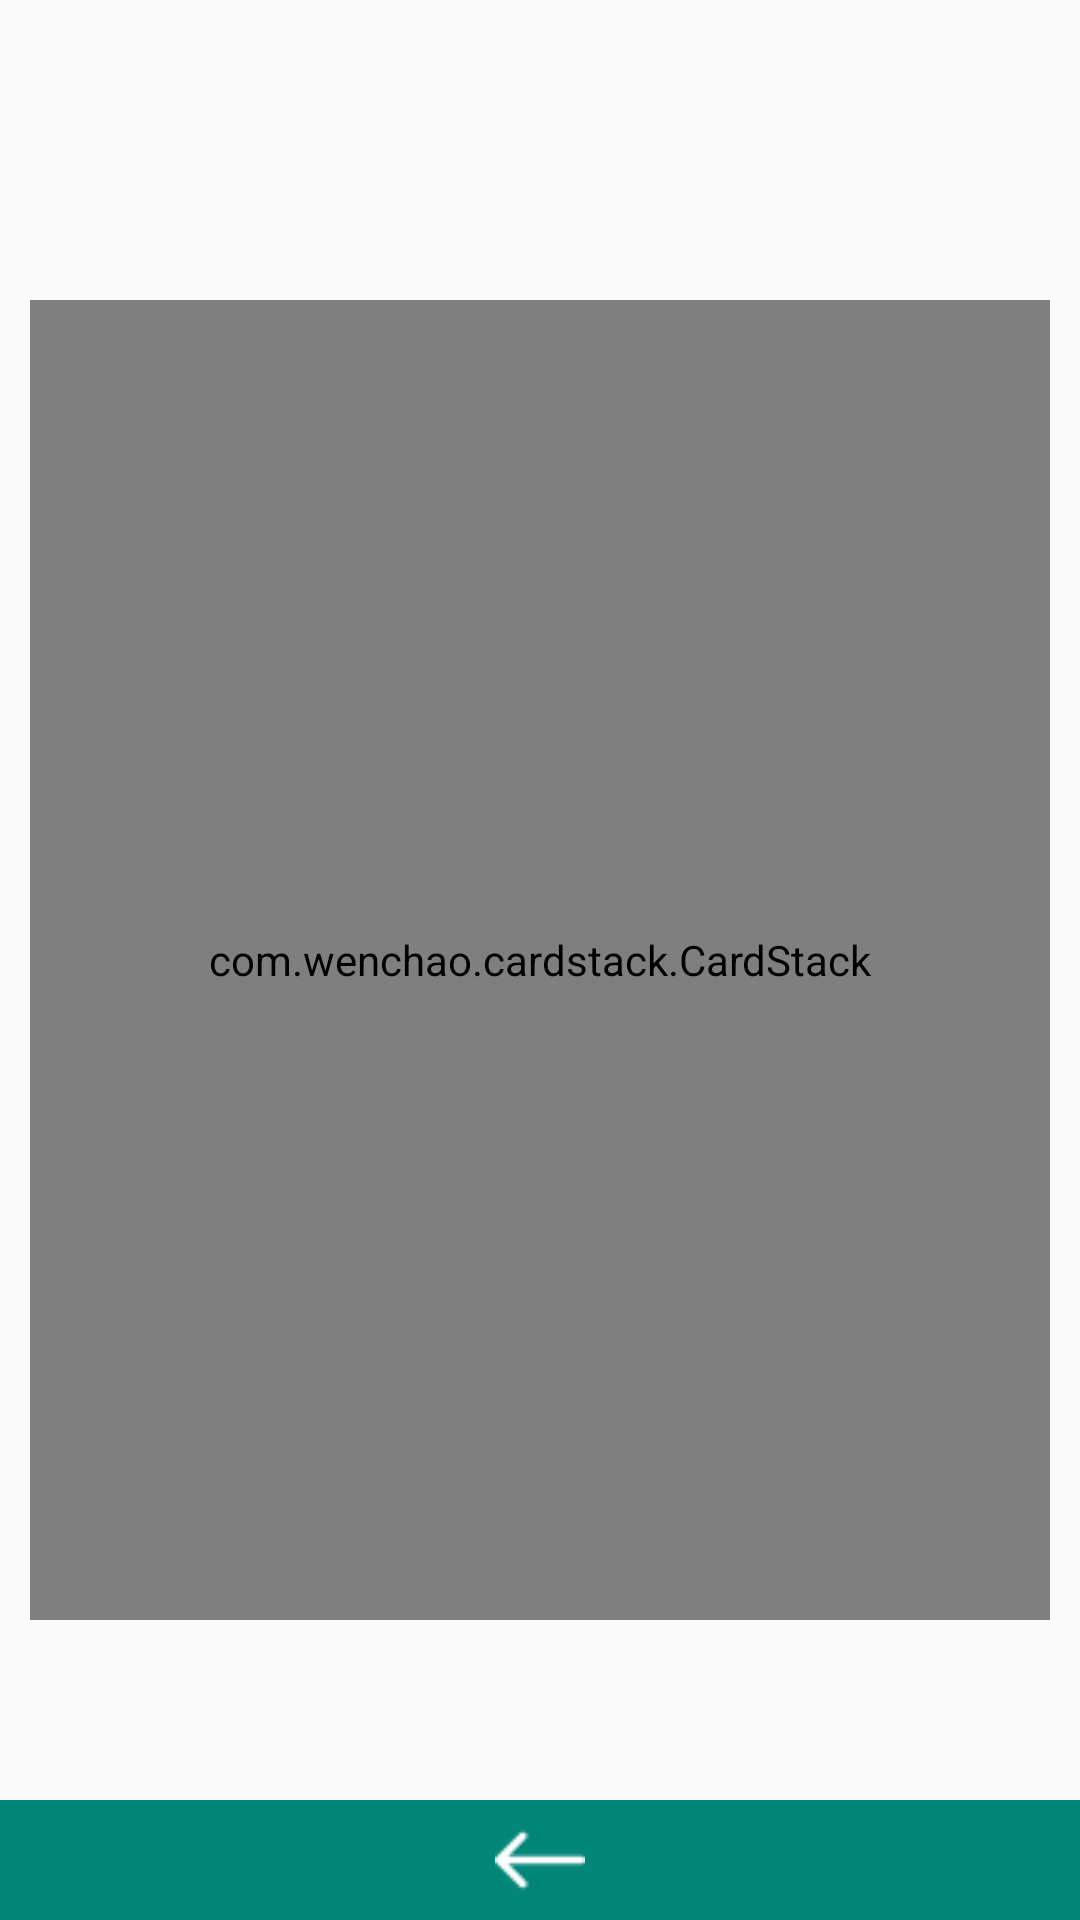

The Android layout XML behind this screen, and the referenced resources:
<!-- AndroidManifest.xml: application theme AppTheme -->
<!-- res/layout/activity_diet_card.xml -->
<?xml version="1.0" encoding="utf-8"?>

<LinearLayout
    xmlns:android="http://schemas.android.com/apk/res/android"
    xmlns:app="http://schemas.android.com/apk/res-auto"
    xmlns:tools="http://schemas.android.com/tools"
    android:layout_width="match_parent"
    android:layout_height="match_parent"
    android:orientation="vertical"
    tools:context=".DietCard">


    <RelativeLayout
        android:layout_width="match_parent"
        android:layout_height="match_parent"
        android:clipChildren="false">

        <com.wenchao.cardstack.CardStack
            android:id="@+id/containerDiet"
            android:layout_width="match_parent"
            android:layout_height="match_parent"
            android:layout_marginTop="100dp"
            android:layout_marginBottom="100dp"
            android:layout_marginStart="10dp"
            android:layout_marginEnd="10dp"
            android:clipChildren="false"
            android:clipToPadding="false"
            android:gravity="center"
            android:padding="10dp"
            />

        <ImageButton
            android:layout_width="match_parent"
            android:layout_height="40dp"
            android:id="@+id/back_button"
            android:layout_alignParentBottom="true"
            android:background="@color/colorPrimary"
            android:textSize="20sp"
            android:textColor="@color/white"
            android:src="@drawable/back"
            />

    </RelativeLayout>

</LinearLayout>
<!-- resources referenced by this layout -->
<resources>
  <color name="colorPrimary">#008577</color>
  <color name="white">#ffffff</color>
  <!-- drawable back: png bitmap (drawable, 436 bytes) -->
  <style name="AppTheme" parent="Theme.AppCompat.Light.DarkActionBar">
          
          <item name="colorPrimary">@color/colorPrimary</item>
          <item name="colorPrimaryDark">@color/colorPrimaryDark</item>
          <item name="colorAccent">@color/colorAccent</item>
      </style>
  <color name="colorPrimaryDark">#00574B</color>
  <color name="colorAccent">#D81B60</color>
</resources>
